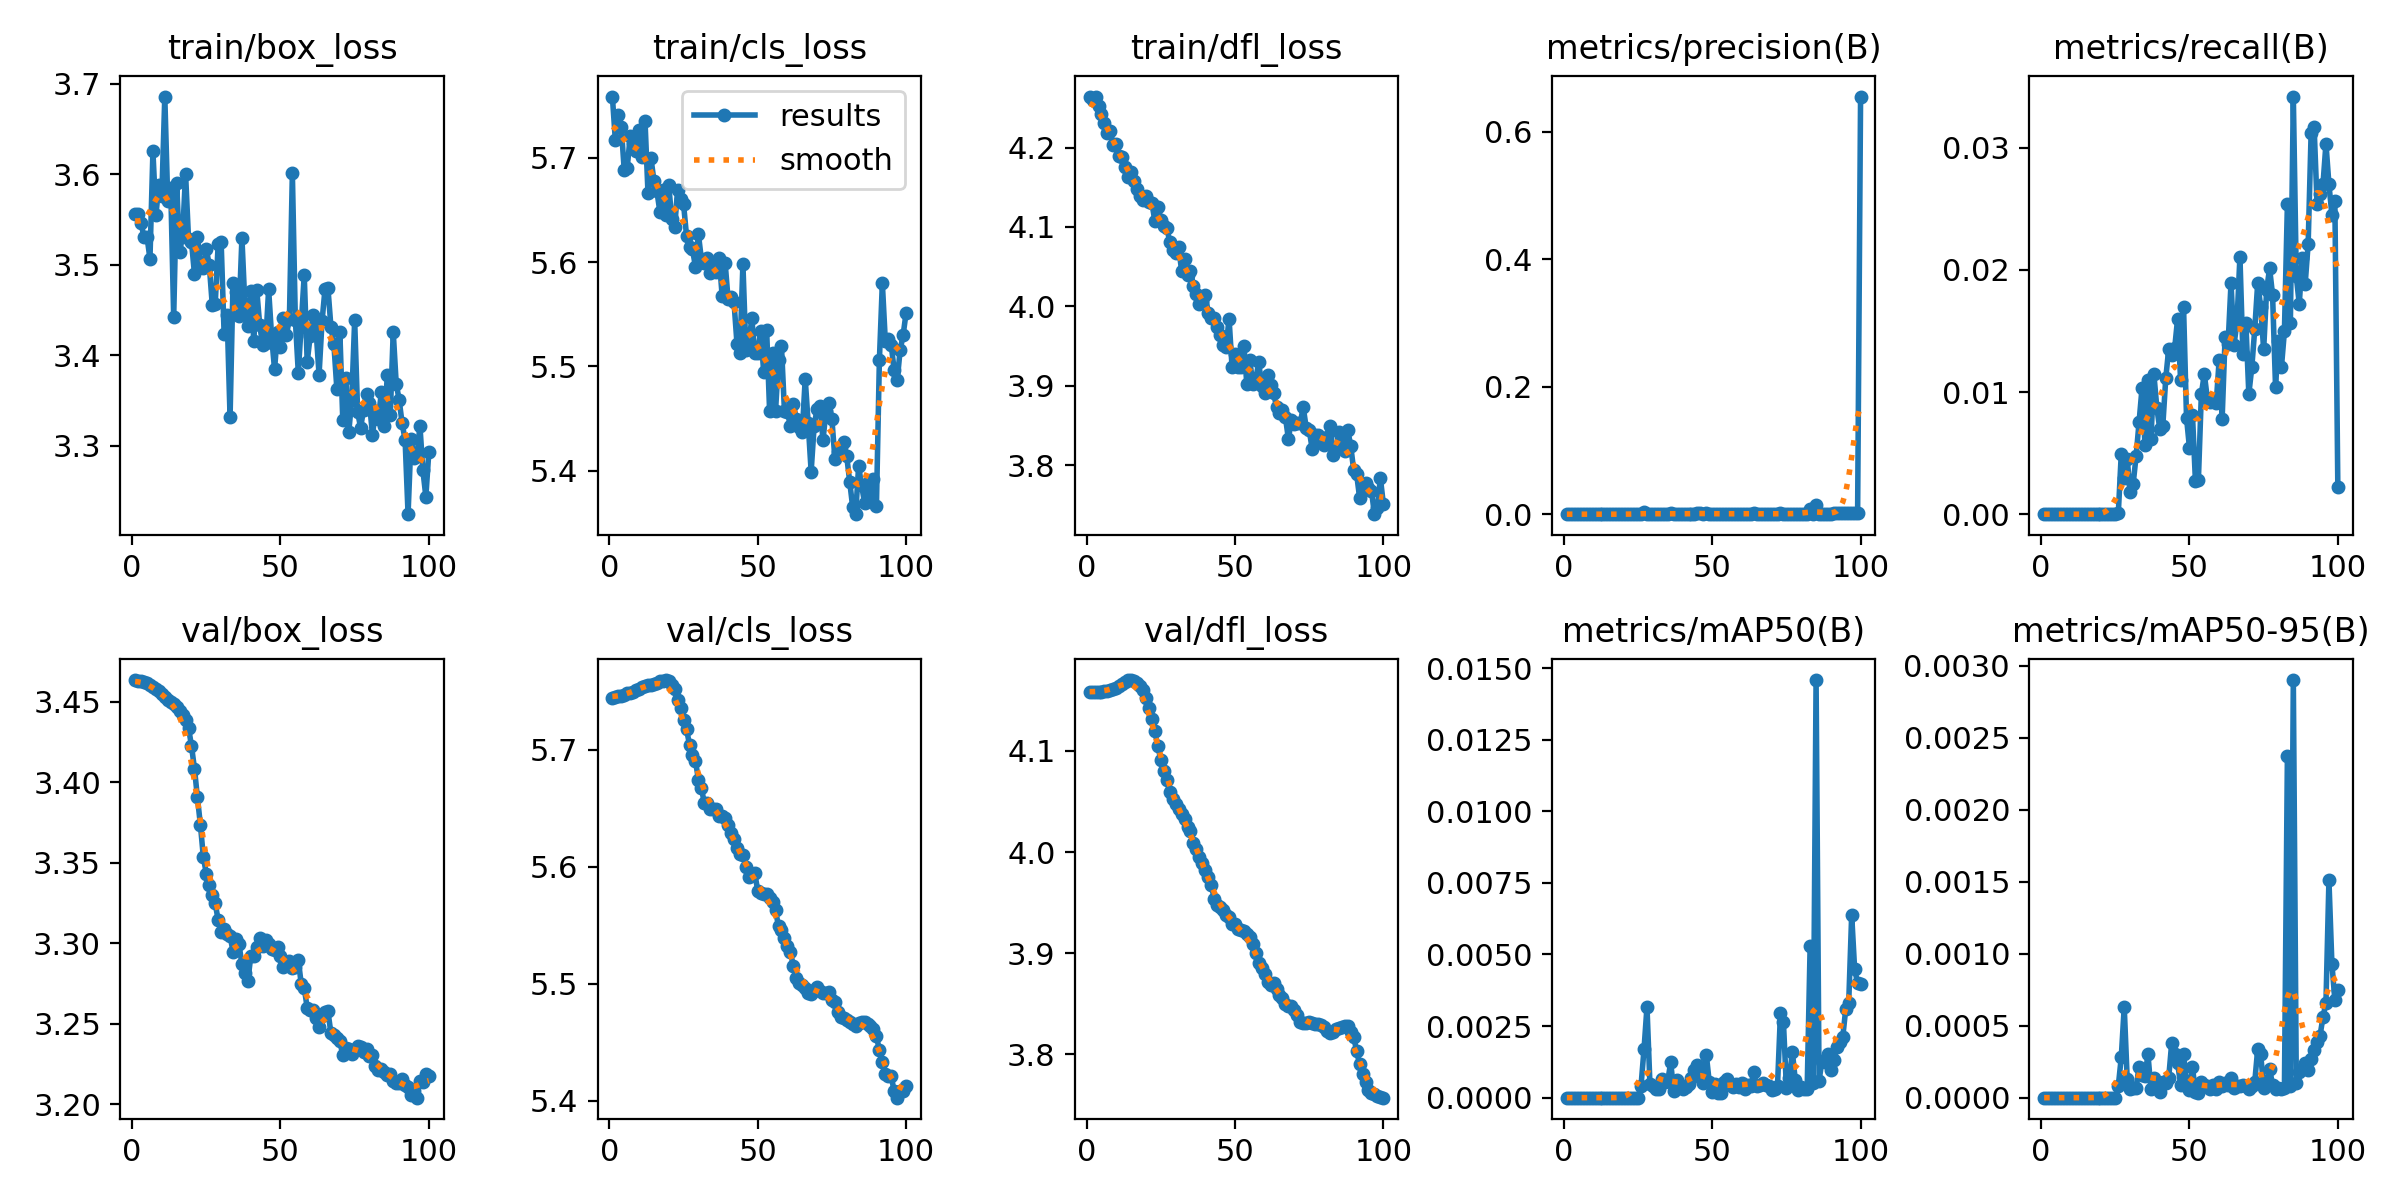

Data behind this chart, as committed beside it:
epoch, time, train/box_loss, train/cls_loss, train/dfl_loss, metrics/precision(B), metrics/recall(B), metrics/mAP50(B), metrics/mAP50-95(B), val/box_loss, val/cls_loss, val/dfl_loss, lr/pg0, lr/pg1, lr/pg2
1, 56.07, 3.557, 5.759, 4.264, 0, 0, 0, 0, 3.463, 5.745, 4.159, 8.33e-06, 8.33e-06, 8.33e-06
2, 108.2, 3.557, 5.717, 4.26, 0, 0, 0, 0, 3.463, 5.745, 4.159, 1.76733e-05, 1.76733e-05, 1.76733e-05
3, 159.3, 3.546, 5.741, 4.264, 0, 0, 0, 0, 3.463, 5.746, 4.158, 2.68281e-05, 2.68281e-05, 2.68281e-05
4, 212, 3.531, 5.73, 4.253, 0, 0, 0, 0, 3.462, 5.746, 4.158, 3.57944e-05, 3.57944e-05, 3.57944e-05
5, 265.6, 3.531, 5.688, 4.243, 0, 0, 0, 0, 3.462, 5.747, 4.159, 4.45722e-05, 4.45722e-05, 4.45722e-05
6, 315, 3.507, 5.691, 4.231, 0, 0, 0, 0, 3.46, 5.748, 4.159, 5.31615e-05, 5.31615e-05, 5.31615e-05
7, 370, 3.625, 5.72, 4.218, 0, 0, 0, 0, 3.459, 5.749, 4.159, 6.15623e-05, 6.15623e-05, 6.15623e-05
8, 421.6, 3.554, 5.714, 4.221, 0, 0, 0, 0, 3.458, 5.75, 4.16, 6.97746e-05, 6.97746e-05, 6.97746e-05
9, 473.2, 3.588, 5.707, 4.203, 0, 0, 0, 0, 3.456, 5.751, 4.161, 7.77984e-05, 7.77984e-05, 7.77984e-05
10, 524.9, 3.576, 5.727, 4.204, 0, 0, 0, 0, 3.455, 5.752, 4.162, 8.56337e-05, 8.56337e-05, 8.56337e-05
11, 576.5, 3.686, 5.7, 4.19, 0, 0, 0, 0, 3.453, 5.754, 4.164, 9.32805e-05, 9.32805e-05, 9.32805e-05
12, 627.7, 3.57, 5.735, 4.188, 0, 0, 0, 0, 3.451, 5.755, 4.166, 0.0001007, 0.0001007, 0.0001007
13, 678.8, 3.585, 5.666, 4.176, 0, 0, 0, 0, 3.45, 5.755, 4.168, 0.0001049, 0.0001049, 0.0001049
14, 728.2, 3.442, 5.7, 4.164, 0, 0, 0, 0, 3.449, 5.756, 4.17, 0.0001037, 0.0001037, 0.0001037
15, 778.6, 3.59, 5.678, 4.17, 0, 0, 0, 0, 3.447, 5.757, 4.17, 0.0001025, 0.0001025, 0.0001025
16, 829, 3.514, 5.668, 4.158, 0, 0, 0, 0, 3.444, 5.758, 4.17, 0.0001013, 0.0001013, 0.0001013
17, 878.2, 3.532, 5.648, 4.147, 0, 0, 0, 0, 3.442, 5.759, 4.167, 0.0001001, 0.0001001, 0.0001001
18, 927.3, 3.601, 5.669, 4.14, 0, 0, 0, 0, 3.439, 5.759, 4.164, 9.89723e-05, 9.89723e-05, 9.89723e-05
19, 978.3, 3.528, 5.645, 4.135, 0, 0, 0, 0, 3.434, 5.76, 4.16, 9.77942e-05, 9.77942e-05, 9.77942e-05
20, 1030, 3.525, 5.674, 4.139, 0, 0, 0, 0, 3.422, 5.759, 4.153, 9.66161e-05, 9.66161e-05, 9.66161e-05
21, 1082, 3.49, 5.641, 4.132, 0, 0, 0, 0, 3.408, 5.755, 4.143, 9.5438e-05, 9.5438e-05, 9.5438e-05
22, 1135, 3.531, 5.634, 4.13, 0, 0, 0, 0, 3.39, 5.752, 4.131, 9.42599e-05, 9.42599e-05, 9.42599e-05
23, 1186, 3.502, 5.669, 4.107, 0, 0, 0, 0, 3.373, 5.743, 4.119, 9.30818e-05, 9.30818e-05, 9.30818e-05
24, 1236, 3.496, 5.661, 4.125, 0, 0, 0, 0, 3.353, 5.736, 4.105, 9.19037e-05, 9.19037e-05, 9.19037e-05
25, 1287, 3.518, 5.655, 4.109, 0, 0, 0, 0, 3.343, 5.726, 4.091, 9.07256e-05, 9.07256e-05, 9.07256e-05
26, 1338, 3.499, 5.625, 4.101, 0.00078, 6e-05, 0.00042, 8e-05, 3.336, 5.718, 4.08, 8.95475e-05, 8.95475e-05, 8.95475e-05
27, 1388, 3.456, 5.614, 4.099, 0.00264, 0.00494, 0.00169, 0.00028, 3.33, 5.704, 4.071, 8.83694e-05, 8.83694e-05, 8.83694e-05
28, 1439, 3.457, 5.612, 4.082, 0.00096, 0.00293, 0.00317, 0.00063, 3.325, 5.696, 4.059, 8.71913e-05, 8.71913e-05, 8.71913e-05
29, 1491, 3.523, 5.596, 4.071, 0.00076, 0.00455, 0.00047, 0.00013, 3.314, 5.691, 4.052, 8.60132e-05, 8.60132e-05, 8.60132e-05
30, 1540, 3.525, 5.627, 4.068, 0.00038, 0.00179, 0.00041, 6e-05, 3.307, 5.675, 4.047, 8.48351e-05, 8.48351e-05, 8.48351e-05
31, 1591, 3.423, 5.603, 4.074, 0.00049, 0.00246, 0.00029, 7e-05, 3.308, 5.667, 4.043, 8.3657e-05, 8.3657e-05, 8.3657e-05
32, 1642, 3.445, 5.599, 4.045, 0.00049, 0.00475, 0.00029, 7e-05, 3.306, 5.655, 4.038, 8.24789e-05, 8.24789e-05, 8.24789e-05
33, 1696, 3.331, 5.604, 4.06, 0.00074, 0.00753, 0.00064, 0.00021, 3.305, 5.655, 4.032, 8.13008e-05, 8.13008e-05, 8.13008e-05
34, 1750, 3.48, 5.59, 4.04, 0.00083, 0.01033, 0.00055, 0.00016, 3.295, 5.65, 4.025, 8.01227e-05, 8.01227e-05, 8.01227e-05
35, 1801, 3.47, 5.599, 4.045, 0.00051, 0.00566, 0.00059, 0.00015, 3.303, 5.65, 4.021, 7.89446e-05, 7.89446e-05, 7.89446e-05
36, 1851, 3.443, 5.59, 4.026, 0.00116, 0.011, 0.00123, 0.0003, 3.299, 5.649, 4.009, 7.77665e-05, 7.77665e-05, 7.77665e-05
37, 1903, 3.53, 5.604, 4.016, 0.00032, 0.00613, 0.00023, 6e-05, 3.287, 5.643, 4.003, 7.65884e-05, 7.65884e-05, 7.65884e-05
38, 1954, 3.456, 5.568, 4.002, 0.00088, 0.01144, 0.00062, 0.00014, 3.281, 5.643, 3.995, 7.54103e-05, 7.54103e-05, 7.54103e-05
39, 2005, 3.432, 5.599, 4.007, 0.0005, 0.0087, 0.0004, 0.0001, 3.277, 5.642, 3.989, 7.42322e-05, 7.42322e-05, 7.42322e-05
40, 2058, 3.471, 5.565, 4.015, 0.0004, 0.00695, 0.00029, 4e-05, 3.292, 5.636, 3.983, 7.30541e-05, 7.30541e-05, 7.30541e-05
41, 2110, 3.416, 5.566, 3.991, 0.00065, 0.00723, 0.00039, 0.00011, 3.292, 5.629, 3.975, 7.1876e-05, 7.1876e-05, 7.1876e-05
42, 2161, 3.472, 5.562, 3.985, 0.00056, 0.01113, 0.00049, 0.0001, 3.297, 5.624, 3.968, 7.06979e-05, 7.06979e-05, 7.06979e-05
43, 2211, 3.433, 5.522, 3.985, 0.00047, 0.01355, 0.00067, 0.00014, 3.303, 5.616, 3.954, 6.95198e-05, 6.95198e-05, 6.95198e-05
44, 2264, 3.411, 5.513, 3.974, 0.00105, 0.01301, 0.00097, 0.00038, 3.298, 5.611, 3.947, 6.83417e-05, 6.83417e-05, 6.83417e-05
45, 2318, 3.413, 5.598, 3.963, 0.00117, 0.01359, 0.00113, 0.0003, 3.302, 5.61, 3.946, 6.71636e-05, 6.71636e-05, 6.71636e-05
46, 2371, 3.473, 5.516, 3.951, 0.00128, 0.01602, 0.00089, 0.00024, 3.3, 5.6, 3.943, 6.59855e-05, 6.59855e-05, 6.59855e-05
47, 2428, 3.421, 5.523, 3.949, 0.0008, 0.011, 0.0005, 9e-05, 3.296, 5.591, 3.938, 6.48074e-05, 6.48074e-05, 6.48074e-05
48, 2478, 3.384, 5.546, 3.984, 0.00228, 0.01694, 0.0015, 0.0003, 3.296, 5.593, 3.936, 6.36293e-05, 6.36293e-05, 6.36293e-05
49, 2528, 3.426, 5.513, 3.924, 0.0006, 0.00789, 0.00053, 0.00011, 3.298, 5.594, 3.929, 6.24512e-05, 6.24512e-05, 6.24512e-05
50, 2581, 3.409, 5.513, 3.94, 0.00035, 0.00541, 0.0002, 5e-05, 3.292, 5.58, 3.929, 6.12731e-05, 6.12731e-05, 6.12731e-05
51, 2634, 3.442, 5.534, 3.923, 0.00084, 0.00815, 0.00049, 0.00021, 3.285, 5.578, 3.924, 6.0095e-05, 6.0095e-05, 6.0095e-05
52, 2685, 3.423, 5.494, 3.923, 0.00027, 0.0027, 0.00016, 4e-05, 3.287, 5.577, 3.923, 5.89169e-05, 5.89169e-05, 5.89169e-05
53, 2740, 3.44, 5.535, 3.95, 0.00027, 0.00281, 0.00016, 3e-05, 3.289, 5.577, 3.922, 5.77388e-05, 5.77388e-05, 5.77388e-05
54, 2792, 3.601, 5.457, 3.902, 0.00079, 0.00985, 0.00053, 0.00011, 3.285, 5.573, 3.919, 5.65607e-05, 5.65607e-05, 5.65607e-05
55, 2841, 3.439, 5.513, 3.932, 0.00079, 0.01147, 0.00066, 9e-05, 3.285, 5.57, 3.916, 5.53826e-05, 5.53826e-05, 5.53826e-05
56, 2892, 3.381, 5.457, 3.902, 0.00061, 0.00949, 0.00047, 8e-05, 3.29, 5.563, 3.909, 5.42045e-05, 5.42045e-05, 5.42045e-05
57, 2944, 3.435, 5.506, 3.908, 0.00056, 0.00921, 0.00036, 6e-05, 3.274, 5.549, 3.9, 5.30264e-05, 5.30264e-05, 5.30264e-05
58, 2998, 3.489, 5.519, 3.93, 0.00082, 0.00947, 0.00047, 9e-05, 3.272, 5.546, 3.89, 5.18483e-05, 5.18483e-05, 5.18483e-05
59, 3046, 3.392, 5.457, 3.899, 0.00061, 0.00908, 0.00037, 6e-05, 3.26, 5.539, 3.886, 5.06702e-05, 5.06702e-05, 5.06702e-05
60, 3095, 3.421, 5.456, 3.89, 0.00082, 0.01262, 0.00052, 0.00011, 3.258, 5.532, 3.879, 4.94921e-05, 4.94921e-05, 4.94921e-05
... 40 more rows
